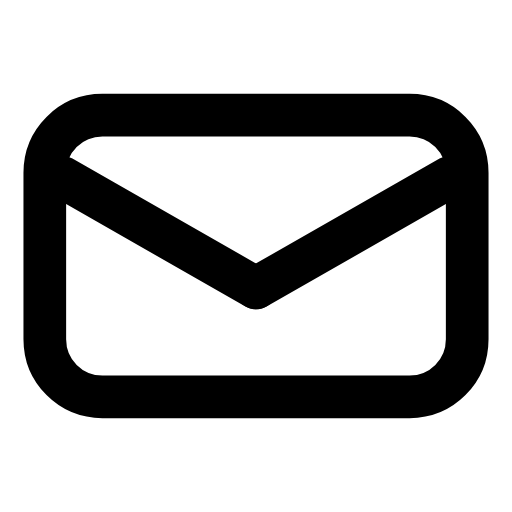
t = 0.00 s
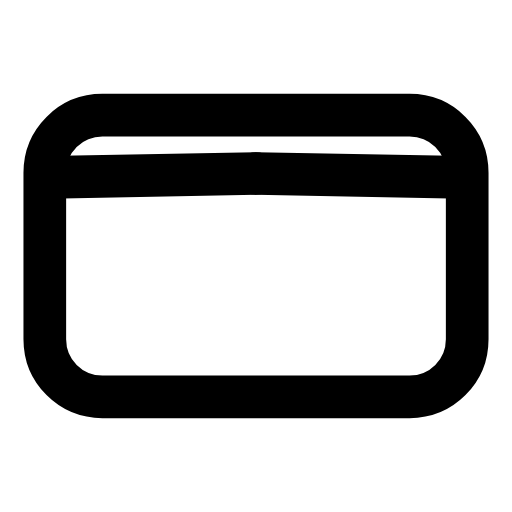
t = 0.14 s
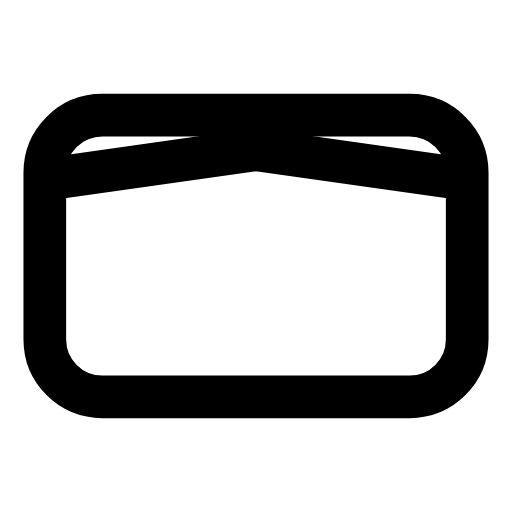
t = 0.41 s
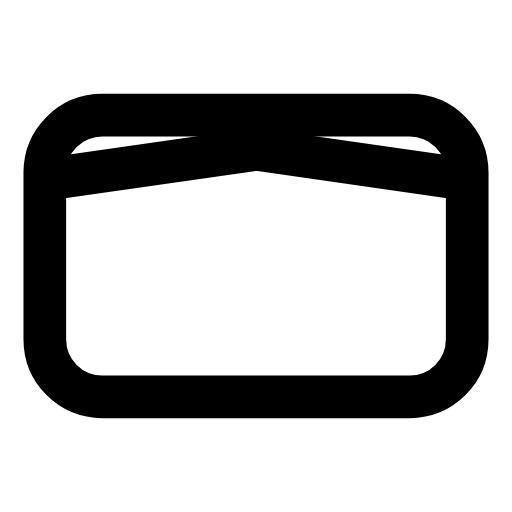
t = 0.59 s
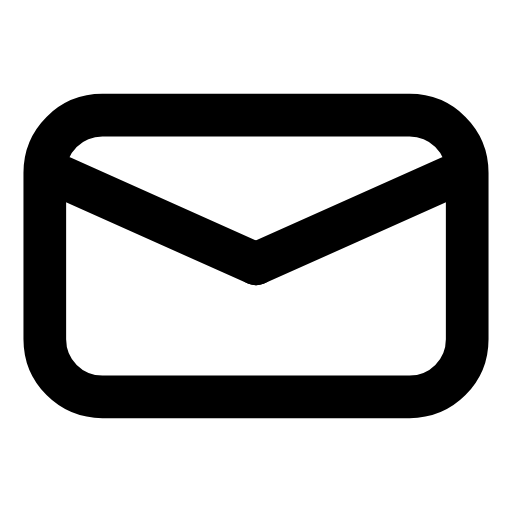
t = 0.81 s
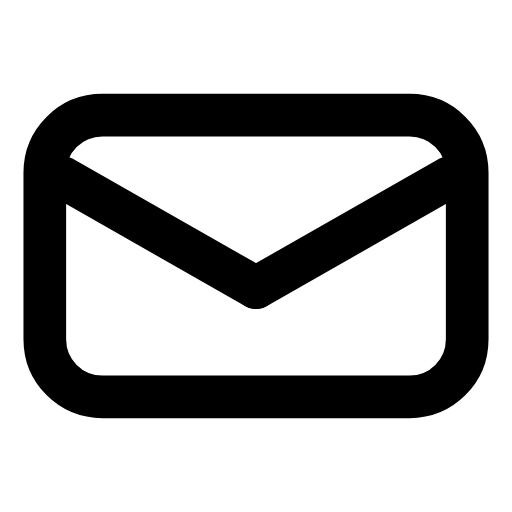
t = 0.99 s

The animated SVG that drew these frames (rendered in a browser with its animation timeline set to each time). Animation: 2 SMIL elements (animate=2); one cycle of 1.20 s, repeats indefinitely.

<svg xmlns="http://www.w3.org/2000/svg" width="24" height="24" viewBox="0 0 24 24" fill="none"><path stroke="currentColor" stroke-width="2" stroke-linecap="round" stroke-linejoin="round" fill="none" d="M4.8 5.4L19.2 5.4C20.7 5.4 21.9 6.6 21.9 8.1L21.9 15.9C21.9 17.4 20.7 18.6 19.2 18.6L4.8 18.6C3.3 18.6 2.1 17.4 2.1 15.9L2.1 8.1C2.1 6.6 3.3 5.4 4.8 5.4Z"></path><line stroke="currentColor" stroke-width="2" stroke-linecap="round" stroke-linejoin="round" fill="none" x1="2.9" y1="8.3" x2="12" y2="13.5"><animate attributeName="y2" values="13.5;7;7;13.5;13.5" keyTimes="0;0.45;0.6;0.9;1" dur="1.2s" repeatCount="indefinite" calcMode="spline" keySplines="0.16 1 0.3 1;0.16 1 0.3 1;0.16 1 0.3 1;0.16 1 0.3 1"/></line><line stroke="currentColor" stroke-width="2" stroke-linecap="round" stroke-linejoin="round" fill="none" x1="12" y1="13.5" x2="21.1" y2="8.3"><animate attributeName="y1" values="13.5;7;7;13.5;13.5" keyTimes="0;0.45;0.6;0.9;1" dur="1.2s" repeatCount="indefinite" calcMode="spline" keySplines="0.16 1 0.3 1;0.16 1 0.3 1;0.16 1 0.3 1;0.16 1 0.3 1"/></line></svg>
